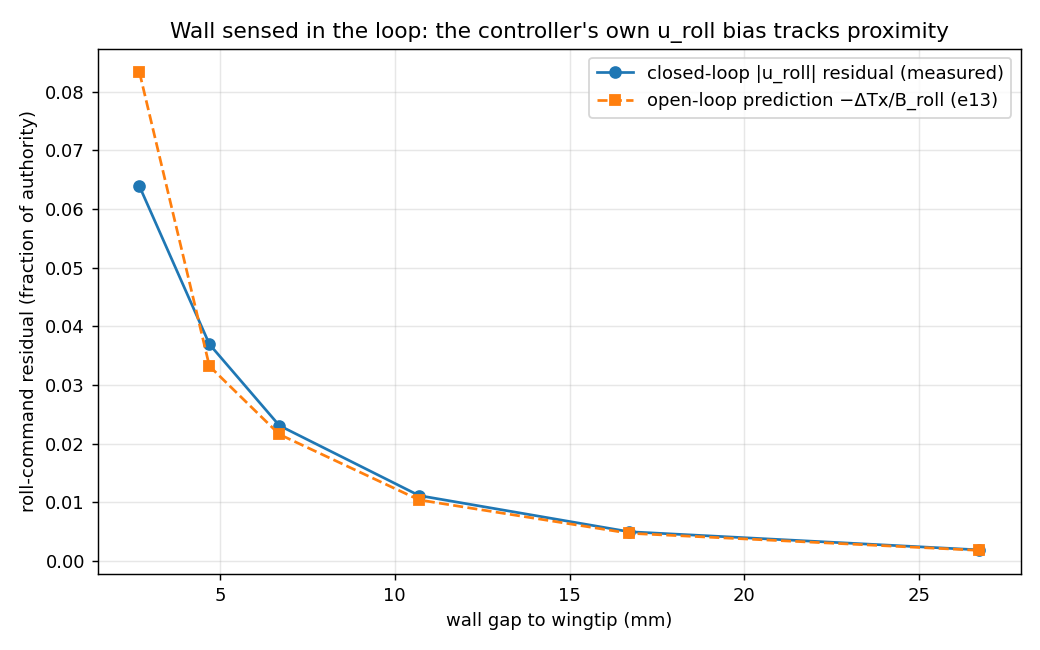

Source data for this figure (header and first rows):
wall_y_mm, gap_mm, u_roll_closedloop, u_roll_predicted, final_roll_deg, y_drift_mm, dTx_uNmm
16, 2.700, -0.06384, -0.08325, -5.888, 0.0000, 865.7
18, 4.700, -0.03695, -0.03322, -1.643, 0.0000, 345.4
20, 6.700, -0.02309, -0.02159, -0.7298, 0.0000, 224.5
24, 10.7, -0.01116, -0.01042, -0.2784, 0.0000, 108.4
30, 16.7, -0.00501, -0.00475, -0.1078, 0.0000, 49.37
40, 26.7, -0.00192, -0.00184, -0.0387, 0.0000, 19.09
